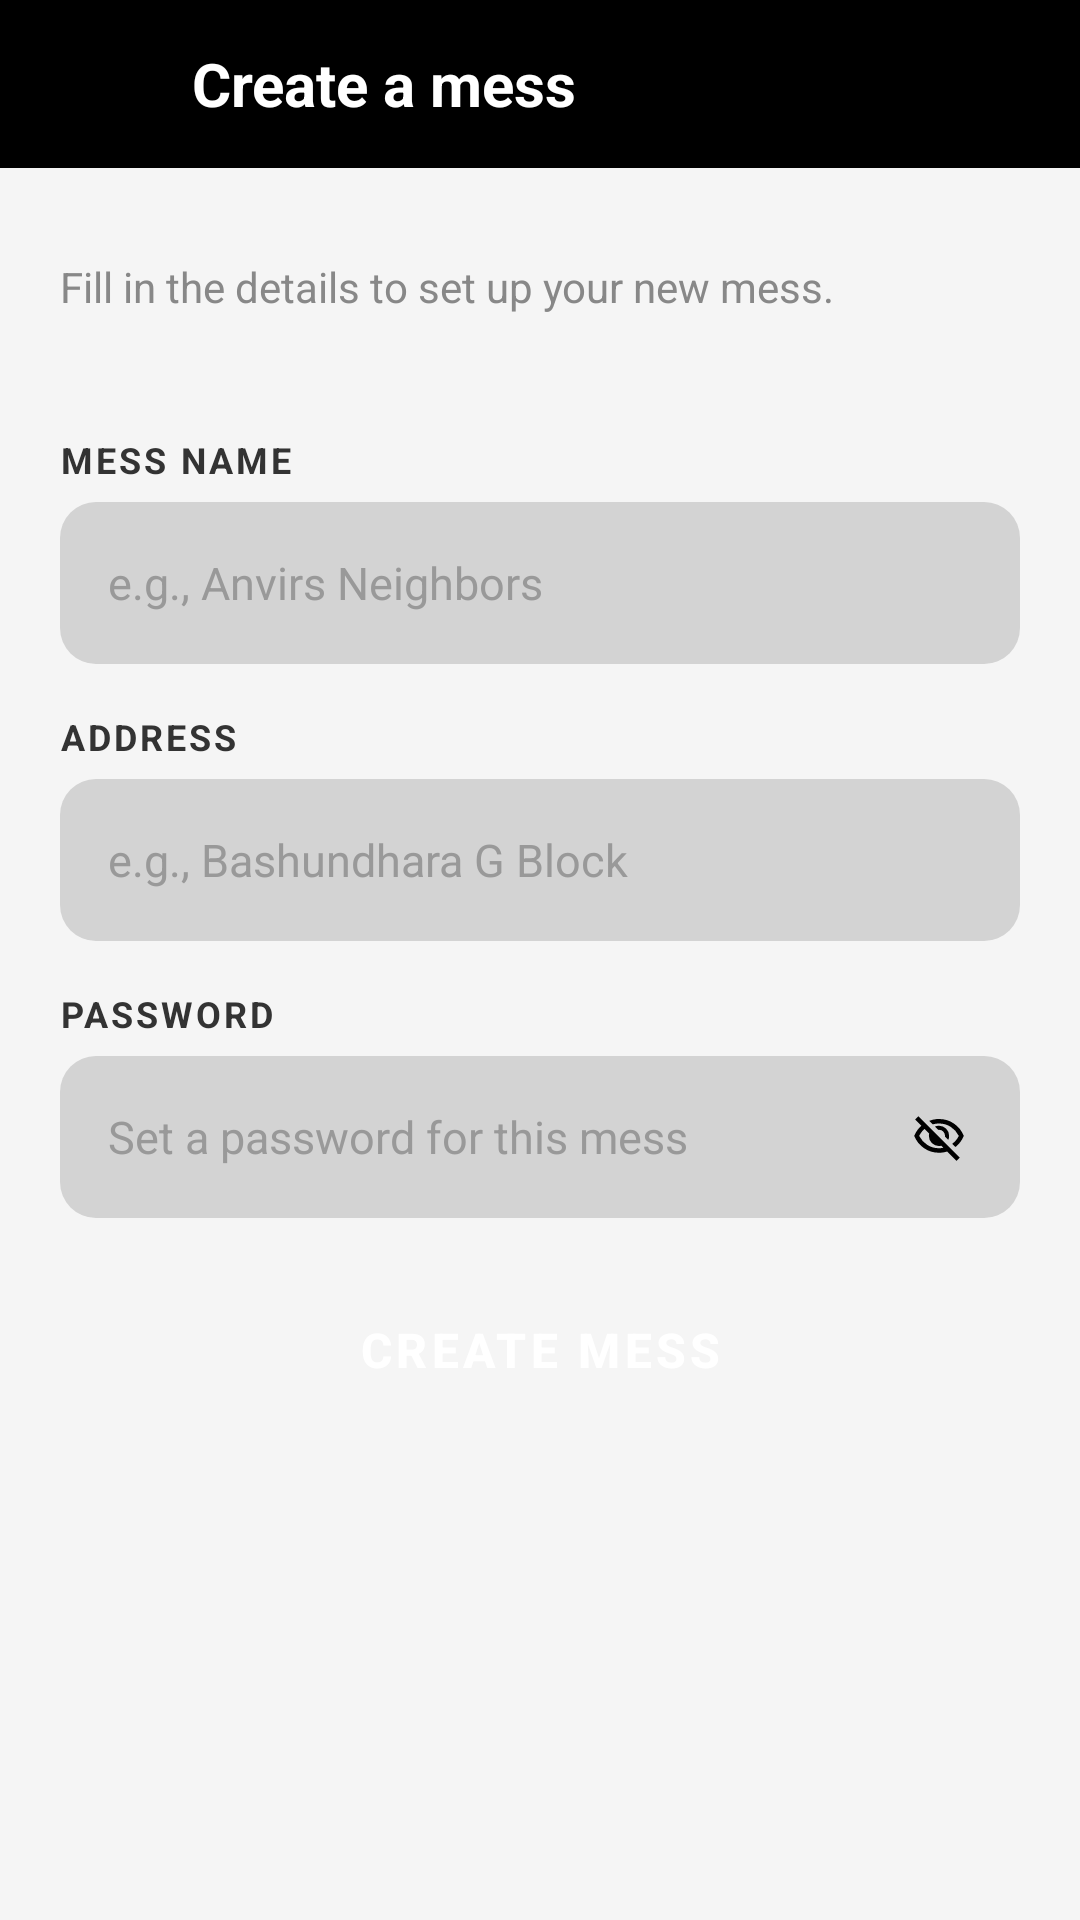

The Android layout XML behind this screen, and the referenced resources:
<!-- AndroidManifest.xml: application theme Theme.MessMaster -->
<!-- res/layout/activity_comm_dashboard_create_mess.xml -->
<?xml version="1.0" encoding="utf-8"?>
<LinearLayout xmlns:android="http://schemas.android.com/apk/res/android"
    xmlns:tools="http://schemas.android.com/tools"
    xmlns:app="http://schemas.android.com/apk/res-auto"
    android:layout_width="match_parent"
    android:layout_height="match_parent"
    android:orientation="vertical"
    android:background="@color/screen_background"
    android:fitsSystemWindows="true">

    <LinearLayout
        android:layout_width="match_parent"
        android:layout_height="56dp"
        android:background="@color/black"
        android:orientation="horizontal"
        android:gravity="center_vertical"
        android:paddingHorizontal="16dp">

        <ImageButton
            android:id="@+id/btnBack"
            android:layout_width="40dp"
            android:layout_height="40dp"
            android:src="@drawable/back_arrow"
            app:tint="@color/white"
            android:background="?attr/selectableItemBackgroundBorderless"
            android:contentDescription="Back" />

        <TextView
            android:layout_width="wrap_content"
            android:layout_height="wrap_content"
            android:text="Create a mess"
            android:textSize="20sp"
            android:textStyle="bold"
            android:textColor="@color/white"
            android:layout_marginStart="8dp" />

    </LinearLayout>

    <ScrollView
        android:layout_width="match_parent"
        android:layout_height="0dp"
        android:layout_weight="1"
        android:fillViewport="true">

        <LinearLayout
            android:layout_width="match_parent"
            android:layout_height="wrap_content"
            android:orientation="vertical"
            android:paddingHorizontal="20dp"
            android:paddingTop="30dp"
            android:paddingBottom="32dp">

            <TextView
                android:layout_width="match_parent"
                android:layout_height="wrap_content"
                android:text="Fill in the details to set up your new mess."
                android:textSize="14sp"
                android:textColor="@color/text_primary"
                android:layout_marginBottom="20dp" />

            <TextView
                android:layout_width="match_parent"
                android:layout_height="wrap_content"
                android:text="MESS NAME"
                android:textSize="12sp"
                android:textStyle="bold"
                android:textColor="@color/label_dark"
                android:letterSpacing="0.08"
                android:layout_marginBottom="6dp"
                android:paddingTop="20dp"/>

            <EditText
                android:id="@+id/etMessName"
                android:layout_width="match_parent"
                android:layout_height="54dp"
                android:hint="e.g., Anvirs Neighbors"
                android:textColorHint="@color/hint_gray"
                android:textColor="@color/black"
                android:textSize="15sp"
                android:background="@drawable/bg_input_field"
                android:paddingHorizontal="16dp"
                android:inputType="textPersonName"
                android:singleLine="true"
                android:layout_marginBottom="16dp"
                android:autofillHints="name"
                android:importantForAutofill="yes" />

            <TextView
                android:layout_width="match_parent"
                android:layout_height="wrap_content"
                android:text="ADDRESS"
                android:textSize="12sp"
                android:textStyle="bold"
                android:textColor="@color/label_dark"
                android:letterSpacing="0.08"
                android:layout_marginBottom="6dp" />

            <EditText
                android:id="@+id/etAddress"
                android:layout_width="match_parent"
                android:layout_height="54dp"
                android:hint="e.g., Bashundhara G Block"
                android:textColorHint="@color/hint_gray"
                android:textColor="@color/black"
                android:textSize="15sp"
                android:background="@drawable/bg_input_field"
                android:paddingHorizontal="16dp"
                android:inputType="textPostalAddress"
                android:singleLine="true"
                android:layout_marginBottom="16dp"
                android:autofillHints="postalAddress"
                android:importantForAutofill="yes" />

            <TextView
                android:layout_width="match_parent"
                android:layout_height="wrap_content"
                android:text="PASSWORD"
                android:textSize="12sp"
                android:textStyle="bold"
                android:textColor="@color/label_dark"
                android:letterSpacing="0.08"
                android:layout_marginBottom="6dp" />

            <LinearLayout
                android:layout_width="match_parent"
                android:layout_height="54dp"
                android:orientation="horizontal"
                android:background="@drawable/bg_input_field"
                android:gravity="center_vertical"
                android:paddingHorizontal="16dp"
                android:layout_marginBottom="16dp">

                <EditText
                    android:id="@+id/etMessPassword"
                    android:layout_width="0dp"
                    android:layout_height="match_parent"
                    android:layout_weight="1"
                    android:hint="Set a password for this mess"
                    android:textColorHint="@color/hint_gray"
                    android:textColor="@color/black"
                    android:textSize="15sp"
                    android:background="@null"
                    android:inputType="textPassword"
                    android:singleLine="true"
                    android:importantForAutofill="yes"
                    android:autofillHints="newPassword" />

                <ImageView
                    android:id="@+id/btnEyeToggleMessPassword"
                    android:layout_width="22dp"
                    android:layout_height="22dp"
                    android:src="@drawable/eye_close"
                    android:padding="2dp"
                    android:contentDescription="Toggle Password"/>

            </LinearLayout>

            <Button
                android:id="@+id/btnCreateMess"
                android:layout_width="match_parent"
                android:layout_height="56dp"
                android:text="Create mess"
                android:textSize="16sp"
                android:textColor="@color/white"
                android:textStyle="bold"
                android:backgroundTint="@color/black"
                android:stateListAnimator="@null"
                style="@style/Widget.MaterialComponents.Button"
                app:cornerRadius="12dp"
                android:layout_marginBottom="20dp" />

        </LinearLayout>

    </ScrollView>

</LinearLayout>
<!-- resources referenced by this layout -->
<resources>
  <color name="black">#FF000000</color>
  <color name="hint_gray">#999999</color>
  <color name="label_dark">#333333</color>
  <color name="screen_background">#F5F5F5</color>
  <color name="text_primary">#888888</color>
  <color name="white">#FFFFFFFF</color>
  <!-- drawable bg_input_field (drawable) -->
  <?xml version="1.0" encoding="utf-8"?>
  <shape xmlns:android="http://schemas.android.com/apk/res/android"
      android:shape="rectangle">
  
      <solid android:color="@color/input_background" />
  
      <corners android:radius="12dp" />
  
  </shape>
  <!-- drawable eye_close (drawable) -->
  <vector xmlns:android="http://schemas.android.com/apk/res/android"
      android:width="24dp"
      android:height="24dp"
      android:viewportWidth="960"
      android:viewportHeight="960">
    <path
        android:pathData="m644,532 l-58,-58q9,-47 -27,-88t-93,-32l-58,-58q17,-8 34.5,-12t37.5,-4q75,0 127.5,52.5T660,460q0,20 -4,37.5T644,532ZM772,658 L714,602q38,-29 67.5,-63.5T832,460q-50,-101 -143.5,-160.5T480,240q-29,0 -57,4t-55,12l-62,-62q41,-17 84,-25.5t90,-8.5q151,0 269,83.5T920,460q-23,59 -60.5,109.5T772,658ZM792,904L624,738q-35,11 -70.5,16.5T480,760q-151,0 -269,-83.5T40,460q21,-53 53,-98.5t73,-81.5L56,168l56,-56 736,736 -56,56ZM222,336q-29,26 -53,57t-41,67q50,101 143.5,160.5T480,680q20,0 39,-2.5t39,-5.5l-36,-38q-11,3 -21,4.5t-21,1.5q-75,0 -127.5,-52.5T300,460q0,-11 1.5,-21t4.5,-21l-84,-82ZM541,429ZM390,504Z"
        android:fillColor="#000000"/>
  </vector>
  <style name="Theme.MessMaster" parent="Base.Theme.MessMaster" />
  <color name="input_background">#D3D3D3</color>
  <style name="Base.Theme.MessMaster" parent="Theme.Material3.Light.NoActionBar">
          <item name="colorPrimary">@color/black</item>
          <item name="colorSurface">@color/surface</item>
          <item name="colorOnSurface">@color/text_strong</item>
          <item name="colorSurfaceVariant">@color/screen_background</item>
          <item name="colorOnSurfaceVariant">@color/text_muted</item>
          <item name="colorOutline">@color/border</item>
          <item name="android:windowBackground">@color/screen_background</item>
      </style>
  <color name="surface">#FFFFFF</color>
  <color name="text_strong">#111111</color>
  <color name="text_muted">#777777</color>
  <color name="border">#DADCE2</color>
</resources>
